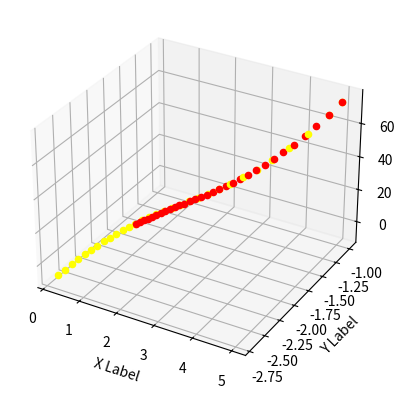

Recreate this plot in Python.
from math import pow
from pylab import *
from mpl_toolkits.mplot3d import Axes3D
import matplotlib.pyplot as plt
import numpy as np


epsilon = 0.01
iterations = 30
alpha = 0.7

def f(x):
    return 3 * x[0, 0] * x[0, 0] - x[1, 0] * x[1, 0] 


def fpx(x):
    return matrix([[6 * x[0, 0]], [-2 * x[1, 0]]])

# Initial point
x = matrix([[5], [-1]])
x2 = matrix([[5], [-1]])


## alternative plotting Begin ---------------

fig = plt.figure()
ax = fig.add_subplot(111, projection='3d')
xh = yh = np.arange(-10.0, 10.0, 0.05)
Xh, Yh = np.meshgrid(xh, yh)
zs = np.array([f(matrix([[xh],[yh]])) for xh,yh in zip(np.ravel(Xh), np.ravel(Yh))])
Zh = zs.reshape(Xh.shape)

# Drawing of the function surface
#ax.plot_surface(Xh, Yh, Zh)

ax.set_xlabel('X Label')
ax.set_ylabel('Y Label')
ax.set_zlabel('Z Label')


## alternative plotting End ---------------

# in yellow gradient descent with momentum
lastupdate = 0
for i in range(0, iterations+1):
    coordX = x.item(0)
    coordY = x.item(1)
    fxy = f(x)

    # Drawing of the gradient descent
    ax.scatter(coordX,coordY,fxy, c='yellow')

    print("X = " + str(coordX))
    print("Y = " + str(coordY))
    print ("f(x,y) = " + str(fxy))
    print("---------------------------")
    # print(x, f(x))
    x = x - alpha * lastupdate - epsilon * fpx(x)
    lastupdate = epsilon * fpx(x)
    # ax.scatter(x, f(x), zdir='z', c='yellow')


# in red gradient descent
for i in range(0, iterations+1):
    coordX = x2.item(0)
    coordY = x2.item(1)
    fxy = f(x2)

    # Drawing of the gradient descent
    ax.scatter(coordX,coordY,fxy, c='red')

    print("X = " + str(coordX))
    print("Y = " + str(coordY))
    print ("f(x,y) = " + str(fxy))
    print("---------------------------")
    # print(x, f(x))
    x2 = x2 - epsilon * fpx(x2)
    # ax.scatter(x, f(x), zdir='z', c='yellow')


plt.show()
